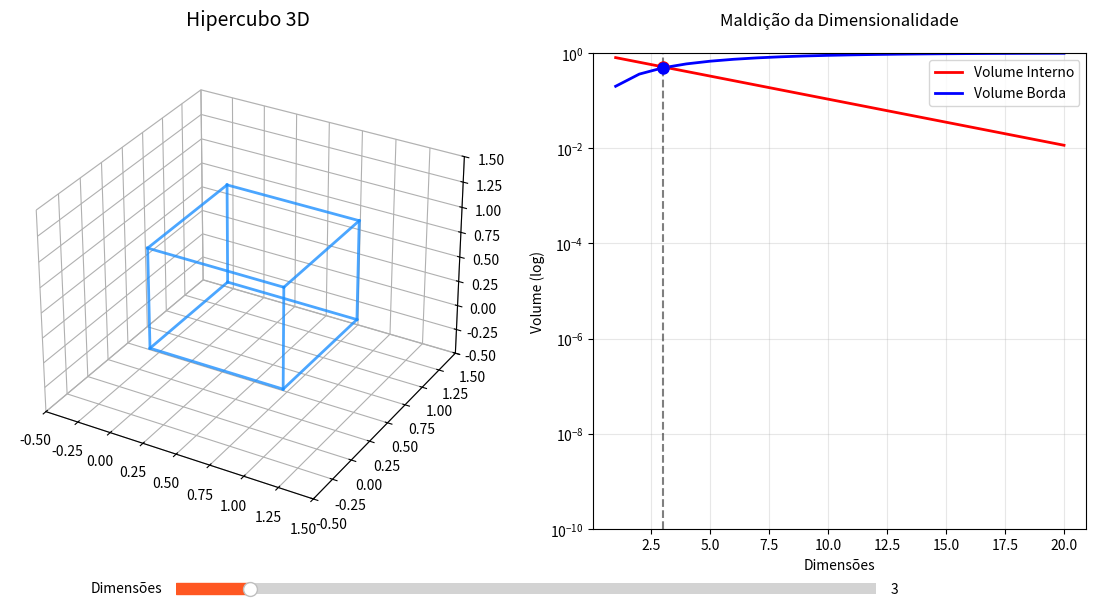

Recreate this plot in Python.
import numpy as np
import matplotlib.pyplot as plt
from mpl_toolkits.mplot3d import Axes3D
from matplotlib.widgets import Slider
from itertools import product, combinations
import os

# Configuração anti-travamento
os.environ['MPLBACKEND'] = 'TkAgg'  # Ou 'Qt5Agg' se preferir

# Hipercubo mágico (projeção inteligente)
def plot_hypercube(n, ax):
    ax.clear()
    
    # Gerar vértices do hipercubo nD
    vertices = np.array(list(product([0, 1], repeat=n)))
    
    # Projeção 3D inteligente (preserva estrutura)
    if n > 3:
        # Técnica: Força as primeiras 3 dimensões a serem as principais
        projection = np.zeros((n, 3))
        projection[:3, :3] = np.eye(3)
        vertices_3d = vertices @ projection
    else:
        vertices_3d = np.pad(vertices, ((0, 0), (0, 3 - n)))[:, :3]
    
    # Plotar arestas
    for edge in combinations(vertices, 2):
        if np.sum(np.abs(edge[0] - edge[1])) == 1:  # Apenas arestas unitárias
            start, end = vertices_3d[vertices.tolist().index(list(edge[0]))], vertices_3d[vertices.tolist().index(list(edge[1]))]
            ax.plot(*zip(start, end), color='dodgerblue', linewidth=2, alpha=0.8)
    
    # Configuração estética
    ax.set_xlim(-0.5, 1.5)
    ax.set_ylim(-0.5, 1.5)
    ax.set_zlim(-0.5, 1.5)
    ax.set_title(f'Hipercubo {n}D', fontsize=14, pad=20)
    ax.xaxis.pane.fill = False
    ax.yaxis.pane.fill = False
    ax.zaxis.pane.fill = False

# Configuração da figura
fig = plt.figure(figsize=(14, 7))
ax_3d = fig.add_subplot(121, projection='3d')
ax_plot = fig.add_subplot(122)
plt.subplots_adjust(bottom=0.2)

# Slider profissional
slider_ax = plt.axes([0.25, 0.1, 0.5, 0.03])
dim_slider = Slider(
    ax=slider_ax,
    label='Dimensões',
    valmin=1,
    valmax=20,
    valinit=3,
    valstep=1,
    color='#FF5722'
)

# Gráfico do volume (melhorado)
def update_volume_plot(n):
    ax_plot.clear()
    dims = np.arange(1, 21)
    epsilon = 0.1
    v_int = (1 - 2*epsilon) ** dims
    v_bord = 1 - v_int
    
    ax_plot.semilogy(dims, v_int, 'r-', lw=2, label='Volume Interno')
    ax_plot.semilogy(dims, v_bord, 'b-', lw=2, label='Volume Borda')
    ax_plot.axvline(n, color='k', linestyle='--', alpha=0.5)
    ax_plot.plot(n, v_int[n-1], 'ro', markersize=8)
    ax_plot.plot(n, v_bord[n-1], 'bo', markersize=8)
    
    ax_plot.set_title('Maldição da Dimensionalidade', pad=20)
    ax_plot.set_xlabel('Dimensões')
    ax_plot.set_ylabel('Volume (log)')
    ax_plot.legend()
    ax_plot.grid(True, which="both", ls="-", alpha=0.3)
    ax_plot.set_ylim(1e-10, 1)

# Atualização conjunta
def update(val):
    n = int(dim_slider.val)
    plot_hypercube(n, ax_3d)
    update_volume_plot(n)
    fig.canvas.draw_idle()

dim_slider.on_changed(update)

# Inicialização
update(3)
plt.show()
